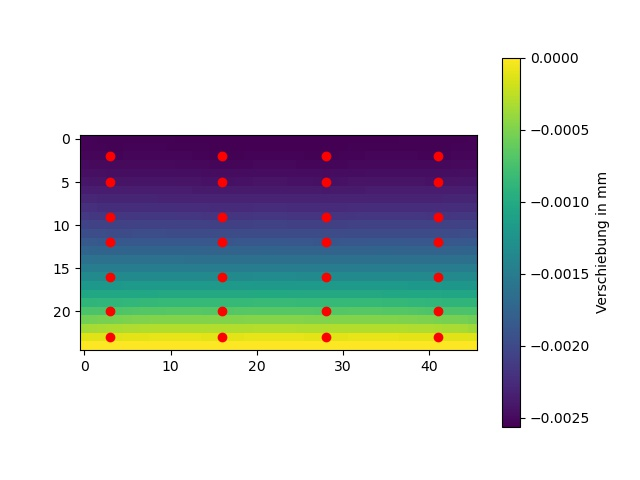

Values plotted in this chart, from the file beside it:
-0.0025448746294396076, -0.0025471468759920403, -0.002549224571849455, -0.002550896328334981, -0.002552033673011948, -0.002552872043374149, -0.002553498910998803, -0.002554074325341648, -0.002554738903088417, -0.0025555892416084004, -0.002556675153569665, -0.002558001902062098, -0.002559530861363445, -0.0025611771508671412, -0.0025628062806845315, -0.0025642355055209656, -0.0025652580034634556, -0.0025657411578582996, -0.002565915517003345, -0.002565860313241662, -0.002565727675907558, -0.002565648476902577, -0.0025657062519035055, -0.0025659328855080574
-0.002538, -0.002541, -0.002545, -0.002547, -0.002548, -0.002547, -0.002547, -0.002546, -0.002547, -0.002547, -0.002548, -0.00255, -0.002552, -0.002554, -0.002557, -0.00256, -0.002562, -0.002561, -0.00256, -0.002559, -0.002558, -0.002558, -0.002558, -0.002558
-0.002524, -0.002529, -0.002537, -0.002548, -0.00254, -0.002535, -0.002532, -0.002531, -0.00253, -0.002531, -0.002532, -0.002533, -0.002536, -0.00254, -0.002545, -0.002552, -0.002563, -0.002553, -0.002548, -0.002544, -0.002542, -0.002541, -0.002541, -0.002542
-0.002497, -0.0025, -0.002503, -0.002506, -0.002506, -0.002505, -0.002504, -0.002504, -0.002504, -0.002505, -0.002506, -0.002507, -0.00251, -0.002513, -0.002516, -0.002519, -0.002521, -0.00252, -0.002519, -0.002517, -0.002516, -0.002516, -0.002515, -0.002516
-0.00246, -0.002463, -0.002467, -0.00247, -0.00247, -0.00247, -0.002469, -0.002468, -0.002468, -0.002469, -0.00247, -0.002472, -0.002474, -0.002477, -0.00248, -0.002483, -0.002485, -0.002485, -0.002484, -0.002482, -0.002481, -0.00248, -0.00248, -0.002481
-0.002415, -0.002421, -0.002429, -0.00244, -0.002432, -0.002427, -0.002425, -0.002424, -0.002424, -0.002424, -0.002425, -0.002427, -0.00243, -0.002433, -0.002438, -0.002446, -0.002456, -0.002447, -0.002442, -0.002438, -0.002437, -0.002436, -0.002435, -0.002436
-0.002358, -0.002362, -0.002365, -0.002368, -0.002369, -0.002368, -0.002368, -0.002368, -0.002369, -0.00237, -0.002371, -0.002373, -0.002375, -0.002377, -0.00238, -0.002383, -0.002385, -0.002384, -0.002383, -0.002382, -0.002381, -0.002381, -0.002381, -0.002381
-0.002292, -0.002296, -0.002299, -0.002301, -0.002302, -0.002304, -0.002304, -0.002305, -0.002306, -0.002307, -0.002308, -0.00231, -0.002311, -0.002313, -0.002315, -0.002317, -0.002318, -0.002318, -0.002318, -0.002318, -0.002318, -0.002318, -0.002318, -0.002318
-0.002221, -0.002225, -0.002229, -0.002233, -0.002234, -0.002234, -0.002234, -0.002234, -0.002234, -0.002235, -0.002236, -0.002238, -0.00224, -0.002242, -0.002245, -0.002247, -0.002249, -0.002249, -0.002248, -0.002247, -0.002246, -0.002246, -0.002246, -0.002246
-0.002144, -0.00215, -0.002158, -0.002169, -0.002161, -0.002157, -0.002155, -0.002154, -0.002154, -0.002154, -0.002156, -0.002157, -0.00216, -0.002163, -0.002168, -0.002175, -0.002186, -0.002177, -0.002171, -0.002168, -0.002166, -0.002165, -0.002165, -0.002166
-0.002054, -0.002058, -0.002062, -0.002064, -0.002065, -0.002064, -0.002064, -0.002064, -0.002064, -0.002065, -0.002066, -0.002067, -0.002069, -0.002072, -0.002075, -0.002078, -0.00208, -0.002079, -0.002078, -0.002076, -0.002075, -0.002075, -0.002075, -0.002075
-0.001955, -0.001959, -0.001963, -0.001966, -0.001967, -0.001966, -0.001965, -0.001965, -0.001965, -0.001965, -0.001966, -0.001968, -0.00197, -0.001972, -0.001975, -0.001978, -0.00198, -0.001979, -0.001978, -0.001976, -0.001975, -0.001974, -0.001974, -0.001975
-0.001849, -0.001855, -0.001863, -0.001874, -0.001866, -0.001861, -0.001859, -0.001857, -0.001857, -0.001857, -0.001858, -0.001859, -0.001861, -0.001864, -0.001869, -0.001875, -0.001885, -0.001876, -0.001871, -0.001868, -0.001866, -0.001865, -0.001864, -0.001865
-0.001732, -0.001735, -0.001739, -0.001741, -0.001741, -0.001741, -0.00174, -0.001739, -0.001739, -0.001739, -0.00174, -0.001741, -0.001742, -0.001744, -0.001746, -0.001748, -0.00175, -0.001749, -0.001748, -0.001746, -0.001745, -0.001745, -0.001745, -0.001745
-0.001607, -0.00161, -0.001612, -0.001613, -0.001614, -0.001614, -0.001614, -0.001614, -0.001613, -0.001613, -0.001614, -0.001614, -0.001615, -0.001616, -0.001617, -0.001618, -0.001618, -0.001618, -0.001617, -0.001617, -0.001616, -0.001616, -0.001616, -0.001616
-0.001477, -0.00148, -0.001483, -0.001485, -0.001485, -0.001483, -0.001482, -0.00148, -0.001479, -0.001479, -0.001478, -0.001479, -0.001479, -0.00148, -0.001482, -0.001483, -0.001484, -0.001483, -0.001482, -0.00148, -0.001479, -0.001478, -0.001478, -0.001479
-0.001343, -0.001347, -0.001352, -0.001362, -0.001352, -0.001346, -0.001342, -0.001339, -0.001337, -0.001335, -0.001335, -0.001335, -0.001335, -0.001337, -0.00134, -0.001345, -0.001354, -0.001345, -0.001339, -0.001335, -0.001333, -0.001332, -0.001332, -0.001332
-0.001197, -0.001198, -0.001198, -0.001198, -0.001196, -0.001193, -0.00119, -0.001187, -0.001185, -0.001183, -0.001182, -0.001181, -0.001181, -0.001181, -0.001182, -0.001183, -0.001183, -0.001182, -0.00118, -0.001178, -0.001177, -0.001176, -0.001176, -0.001176
-0.001044, -0.001043, -0.001041, -0.001039, -0.001037, -0.001034, -0.00103, -0.001027, -0.001024, -0.001022, -0.00102, -0.001019, -0.001018, -0.001018, -0.001017, -0.001017, -0.001017, -0.001016, -0.001015, -0.001014, -0.001013, -0.001012, -0.001012, -0.001012
-0.0008868, -0.0008846, -0.0008821, -0.0008791, -0.0008743, -0.0008689, -0.0008638, -0.0008592, -0.0008553, -0.0008523, -0.0008499, -0.0008484, -0.0008475, -0.0008473, -0.0008476, -0.0008482, -0.0008484, -0.0008471, -0.0008451, -0.0008432, -0.0008418, -0.0008409, -0.0008406, -0.0008409
-0.0007243, -0.0007206, -0.0007192, -0.0007217, -0.0007069, -0.0006962, -0.0006881, -0.0006819, -0.0006772, -0.0006737, -0.0006712, -0.0006698, -0.0006695, -0.0006704, -0.0006727, -0.0006774, -0.0006857, -0.0006761, -0.0006702, -0.0006665, -0.0006642, -0.000663, -0.0006626, -0.000663
-0.0005483, -0.0005383, -0.0005296, -0.0005216, -0.0005132, -0.0005056, -0.0004991, -0.0004939, -0.0004898, -0.0004868, -0.0004848, -0.0004836, -0.0004833, -0.0004837, -0.0004846, -0.0004857, -0.000486, -0.0004845, -0.0004826, -0.0004809, -0.0004796, -0.0004787, -0.0004785, -0.0004789
-0.0003575, -0.0003404, -0.0003289, -0.0003207, -0.0003135, -0.0003073, -0.0003024, -0.0002986, -0.0002959, -0.000294, -0.0002928, -0.0002922, -0.0002922, -0.0002926, -0.0002934, -0.0002944, -0.0002952, -0.0002943, -0.0002929, -0.0002916, -0.0002906, -0.00029, -0.0002898, -0.00029
-0.0001277, -0.0001198, -0.0001176, -0.0001214, -0.0001112, -0.0001056, -0.0001025, -0.0001007, -9.95207177305664e-05, -9.88371023131149e-05, -9.849155389280151e-05, -9.845050476070502e-05, -9.876277337968045e-05, -9.960332361060674e-05, -0.0001014, -0.0001051, -0.0001128, -0.000105, -0.0001013, -9.9380625032575e-05, -9.842486336264377e-05, -9.797389634286605e-05, -9.784683793647276e-05, -9.79929447575307e-05
-1.3820662427599562e-15, 2.242928345944517e-15, -3.918329916704078e-16, -5.809152578487769e-16, -1.2025506515638074e-16, 2.987248698031416e-16, 5.104004834501185e-17, -8.261396666781914e-17, -3.072354738242736e-17, -1.2210294143909475e-17, -1.0279487649804839e-17, -2.5156567190384695e-17, -7.469096498051097e-17, 7.331728489679552e-17, 3.3907550757764413e-16, -5.386835467615077e-17, -5.14967510386878e-16, -3.5113638302468624e-17, 3.414253690316336e-16, 7.250736542391094e-17, -7.162504023910278e-17, -2.6083713451854692e-17, -1.4489009643223677e-17, -2.6228950810304155e-17
